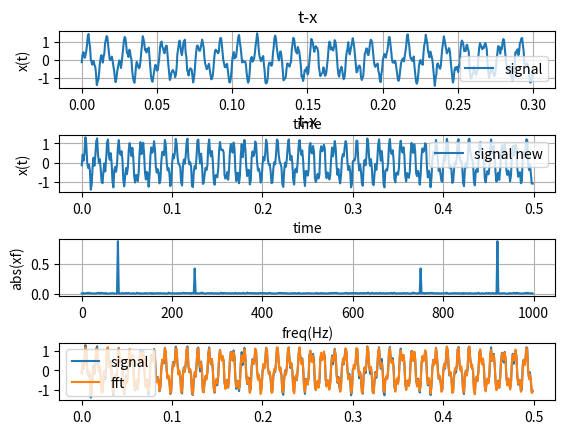

Python code for this plot:
'''
fourier transform

입력 신호를 보고 숨겨진 주파수를 찾아라.
sin, cos으로 구성된 신호, 주파수와 진폭을 어떻게 구하는가.

샘플 개수와, 최대 주파수의 관계. fft 사용법.

[redacted]
'''

import numpy as np
import matplotlib.pyplot as plt

from scipy.interpolate import splrep, splev

# 원본 시그널. 1초간 발생. 그 동안 수집된 샘플 개수는 2000개.
ST=1
SN=2000  # 샘플 개수
sdt = ST/SN
t = np.linspace(0, ST, SN)
# original signal ; 60Hz, 120Hz 사용.
freq1=80
freq2=250
s = 0.8*np.sin(2*np.pi*freq1*t)-0.4*np.cos(2*np.pi*freq1*t)\
    +0.3*np.sin(2*np.pi*freq2*t)+0.3*np.cos(2*np.pi*freq2*t)
# detect signal ; noise added  노이즈가 추가된 신호. x
x = s + 0.1*np.random.randn(SN)

# 원본 모양
ph=4
pw=1
pidx=0
pidx+=1
plt.subplot(ph, pw, pidx)
plt.subplots_adjust(hspace=0.8)
plt.title('t-x')
plt.plot(t[:600], x[:600], label='signal')      # 데이터가 길기 때문에 일부만 출력!
plt.legend()
plt.xlabel('time'), plt.ylabel('x(t)'), plt.grid()
print('sample time:', ST, 'sample cnt=', SN, 'sample term=', sdt)
print('sample min:', np.min(x), 'max=', np.max(x))

# 샘플로 스플라인을 만들어 원하는 추정치 데이터를 산출한다.
spl = splrep(t, x)

### 분석
fmax=1000       # 찾을 최대 주파수
N = 500        # 샘플 개수.
dt = 1/fmax     # 샘플링 주기. 0.001 sec.

print('analyze max freq=', fmax, ' sample cnt=', N, 'dt=', dt)
print('analyze time:', dt*N)
# 샘플 시간. 0~1초를 N 구간으로 균일하게 나눈다.
t = np.arange(N)*dt  # 샘플링 주기시간을 0 단위부터 N(샘플개수) 까지. 즉 시간은 0 ~ 분석시간.
x2 = splev(t, spl)

if True:
    pidx+=1
    plt.subplot(ph, pw, pidx)
    plt.title('t-x')
    plt.plot(t, x2, label='signal new')      # 분석할 샘플을 추정하여 재구축
    plt.legend()
    plt.xlabel('time'), plt.ylabel('x(t)'), plt.grid()
    # plt.show()


# 푸리에 분석 스펙트럼.
# fourier spectrum...
df = fmax/N         # 주파수 증가분. (최대 주파수 / 샘플수).
print('df=', df)    # 주파수 증가분
# df 값이 작아야 촘촘한 주파수 검색이 가능. 즉 N(샘플수)가 많을 수록 좋다.

f = np.arange(0,N)*df   # 1Hz 2Hz, ... ,fmax Hz.
xf = np.fft.fft(x2)/N*2   # 신호를 입력으로 주고 fft 분석함.
# 출력결과에 2/N을 곱함!!! (half size만 봐서 에너지가 반으로 줄어듬. 전체 도메인에서 peak를 찾아 더한 거랑 결국 같다.)
# 스펙트럼 그래프. 가로축이 주파수인데, 중앙을 기준으로 좌우 대칭이다.

# 따라서 최대 fmax/2 만큼 주파수에 대해서 분석된다.
# 주파수값은 0~fmax/2 까지만 유효하다. 뒤에는 버림. 출력된 주파수 개수는 샘플개수(N)와 동일함.
pidx+=1
plt.subplot(ph, pw, pidx)
plt.plot(f, np.abs(xf))
plt.xlabel('freq(Hz)'), plt.ylabel('abs(xf)'), plt.grid()
# plt.show()

# 왼쪽 반만 사용한다.
halfcnt = int(N/2)
f0 = f[:halfcnt]
xf0 = xf[:halfcnt]

# 퓨리에 스펙트럼에서 peak를 치는 곳의 주파수 성분들을 사용하면 된다.
# get Top N
amp = np.abs(xf0)   # 벡터 norm으로 크기를 측정한다.
# print('amp=', amp)

# 크기가 큰 n개만 가져온다. 푸리에 계수 ; 주파수와 계수(cos, -sin)
topn = 10
rankidx = np.argsort(-amp)
for i in range(topn):
    print('frequency=', f0[rankidx[i]], 'coefficient(cos,-sin)=', xf0[rankidx[i]])

# 푸리에 역변환.  원본 신호를 복구해 본다.
pidx+=1
plt.subplot(ph, pw, pidx)
# t 0~200
x3 = np.zeros((N,))
for i in range(topn):
    freq=f0[rankidx[i]]
    ampt = xf0[rankidx[i]]
    print('freq, and ampt = ', freq, ampt)
    amp1 = ampt.real
    amp2 = ampt.imag * (-1)
    # real은 cos,  imagine은 sin 인데, 부호는 반대로 한다!
    x3 += amp1*np.cos(2*np.pi*freq*t)+amp2*np.sin(2*np.pi*freq*t)

plt.plot(t, x2, label='signal')
plt.plot(t, x3, label='fft')
plt.legend()
plt.show()

